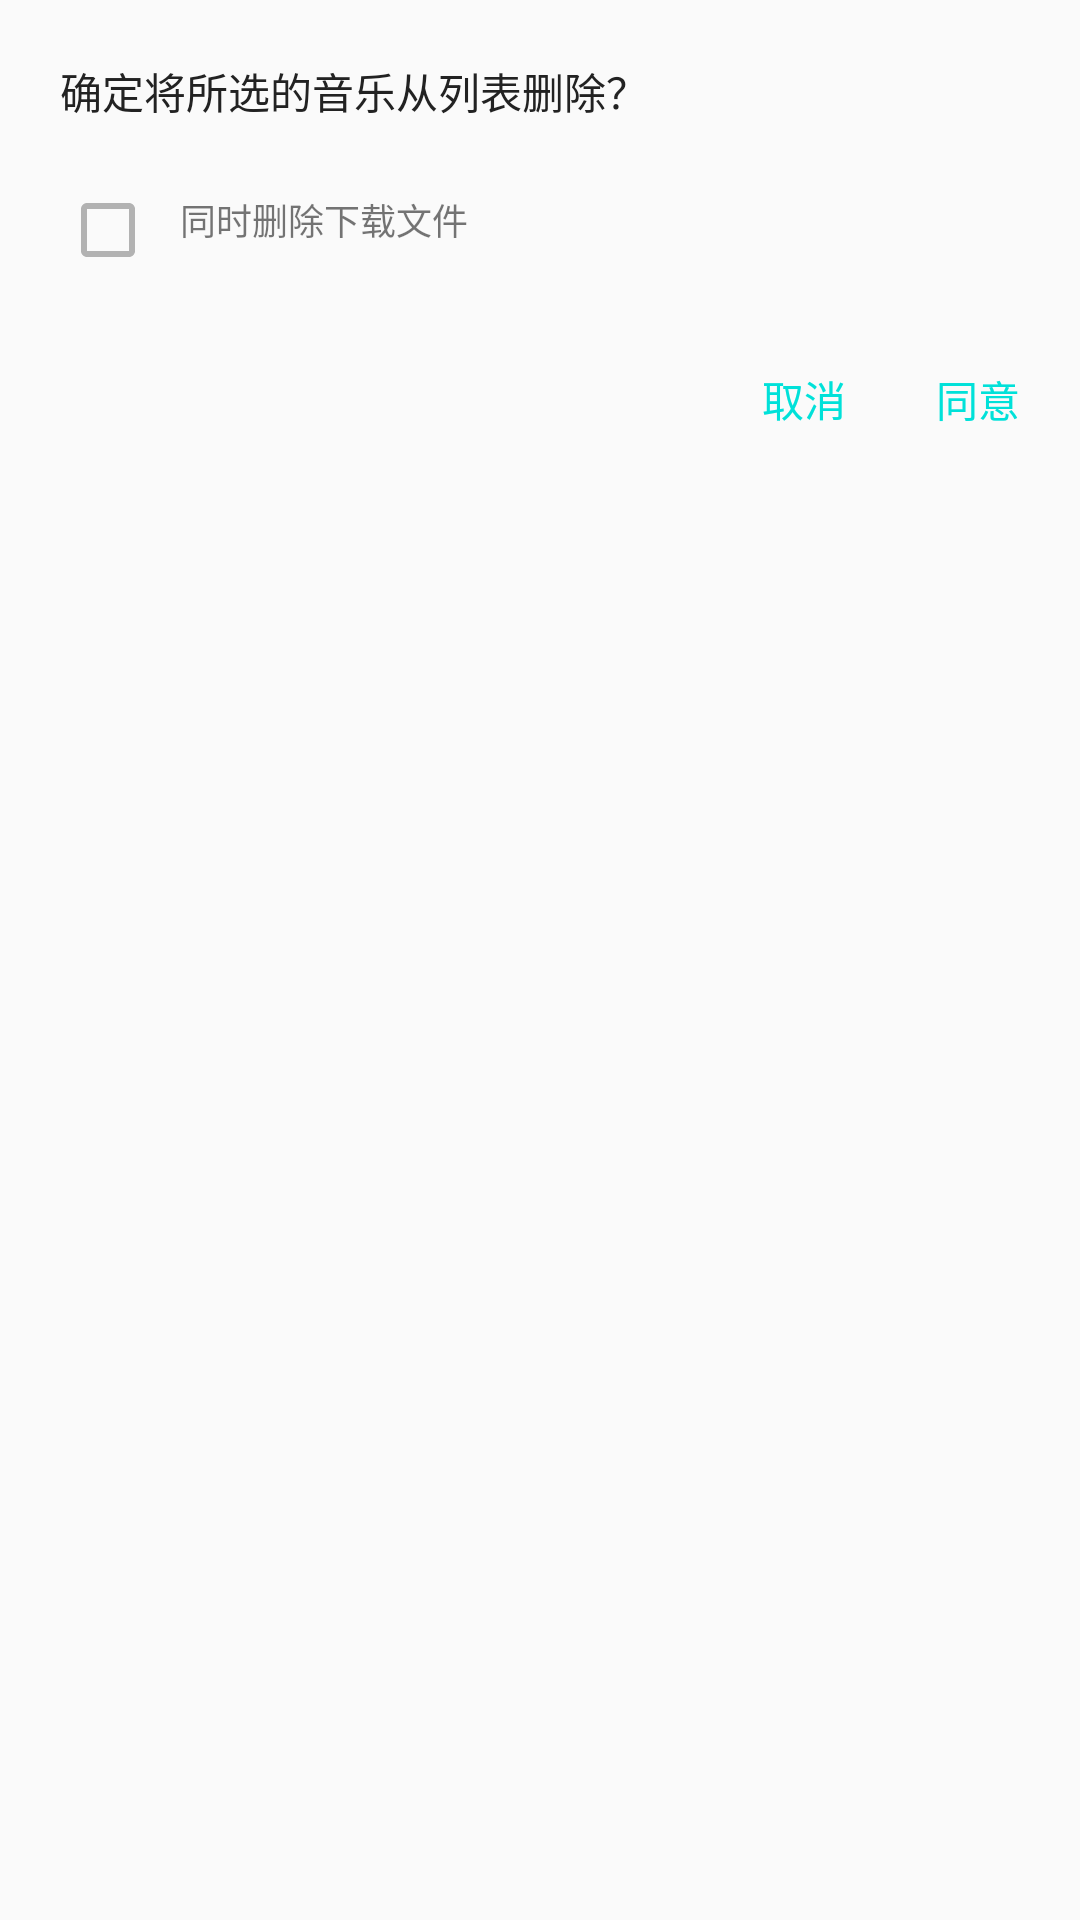

Layout XML and referenced resources for this Android screen:
<!-- AndroidManifest.xml: application theme AppTheme -->
<!-- res/layout/dialog_delete_view.xml -->
<?xml version="1.0" encoding="utf-8"?>
<LinearLayout xmlns:android="http://schemas.android.com/apk/res/android"
    android:layout_width="match_parent"
    android:layout_height="match_parent"
    android:orientation="vertical">

    <TextView
        android:layout_width="wrap_content"
        android:layout_height="wrap_content"
        android:layout_margin="20dp"
        android:text="确定将所选的音乐从列表删除？"
        android:textColor="@color/black" />

    <LinearLayout
        android:layout_width="wrap_content"
        android:layout_height="wrap_content"
        android:layout_marginLeft="20dp"
        android:orientation="horizontal">

        <CheckBox
            android:id="@+id/cb_view"
            android:layout_width="wrap_content"
            android:layout_height="wrap_content"
            android:theme="@style/My_CheckBox" />

        <TextView
            android:layout_width="wrap_content"
            android:layout_height="wrap_content"
            android:layout_marginLeft="8dp"
            android:text="同时删除下载文件"
            android:textSize="12sp" />


    </LinearLayout>

    <LinearLayout
        android:layout_width="match_parent"
        android:layout_height="wrap_content"
        android:layout_marginBottom="30dp"
        android:layout_marginTop="30dp"
        android:orientation="horizontal">

        <RelativeLayout
            android:layout_width="match_parent"
            android:layout_height="match_parent"

            >

            <TextView
                android:id="@+id/tv_agree"
                android:layout_width="wrap_content"
                android:layout_height="wrap_content"
                android:layout_alignParentRight="true"
                android:layout_marginRight="20dp"
                android:background="?attr/selectableItemBackgroundBorderless"
                android:text="同意"
                android:textColor="@color/colorAccent" />

            <TextView
                android:id="@+id/tv_cancel"
                android:layout_width="wrap_content"
                android:layout_height="wrap_content"
                android:layout_marginRight="30dp"
                android:layout_toStartOf="@+id/tv_agree"
                android:background="?attr/selectableItemBackgroundBorderless"
                android:text="取消"
                android:textColor="@color/colorAccent" />
        </RelativeLayout>

    </LinearLayout>


</LinearLayout>
<!-- resources referenced by this layout -->
<resources>
  <color name="black">#222222</color>
  <color name="colorAccent">#00E1D9</color>
  <style name="My_CheckBox" parent="@android:style/Widget.Material.CompoundButton.CheckBox">
          <item name="android:colorControlActivated">@color/colorPrimary</item>
          <item name="android:colorControlNormal">@color/gray88</item>
      </style>
  <style name="AppTheme" parent="Theme.AppCompat.Light.NoActionBar">
          
          <item name="colorPrimary">@color/colorPrimary</item>
          <item name="colorPrimaryDark">@color/colorPrimaryDark</item>
          <item name="colorAccent">@color/colorAccent</item>
          
          <item name="android:textColorSecondary">#ffffff</item>
      </style>
  <color name="colorPrimary">#00E1D9</color>
  <color name="gray88">#88737373</color>
  <color name="colorPrimaryDark">#00E1D9</color>
</resources>
